Run: headless pygame with SDL's dummy video driver; simulated clock (each Clock.tick advances the game by its frame time, no real sleeping); random seed 0; keys injected as events and as key.get_pressed() state; mouse plan: one left click at the window centre at the start of phase 2, then a move to the lower-right quarter at the start of phase 3.
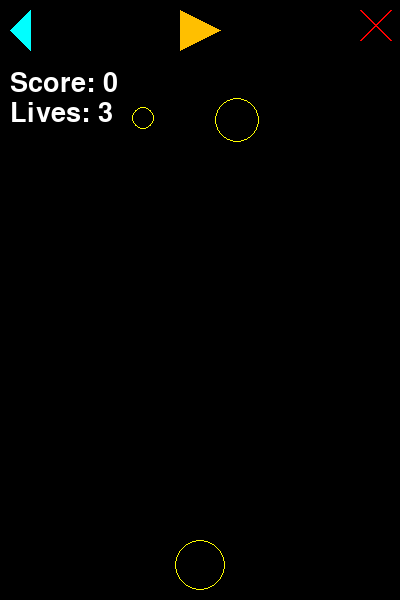
Frame 1 of 4 · flips 1–60 · no input
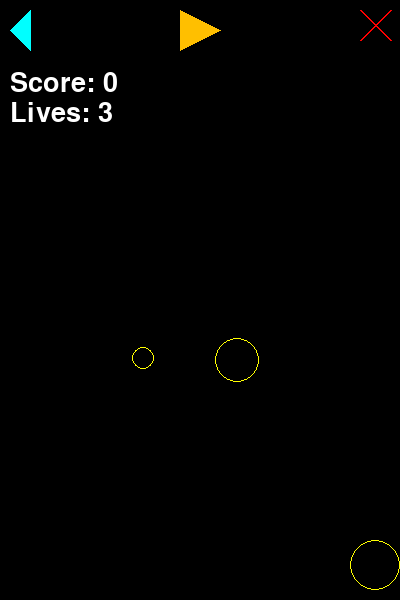
Frame 2 of 4 · flips 61–180 · clicked the window centre · tapped SPACE, RETURN · held RIGHT (→), D
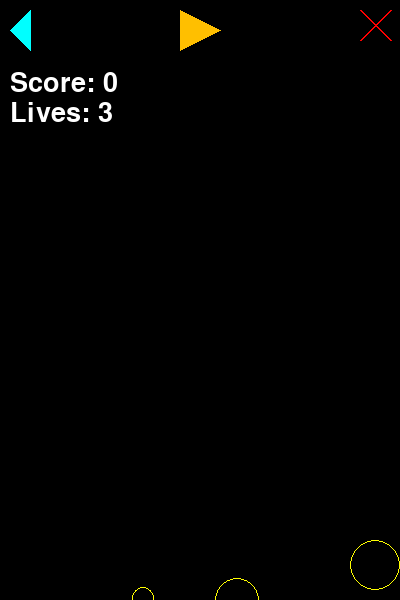
Frame 3 of 4 · flips 181–300 · moved the mouse to the lower-right quarter · held DOWN (↓), S
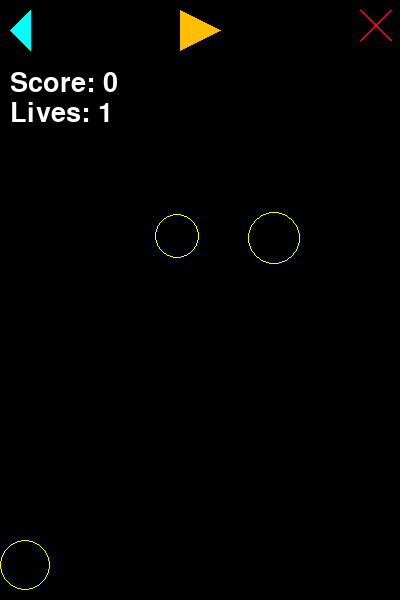
Frame 4 of 4 · flips 301–420 · held LEFT (←), A, UP (↑), W

The pygame program that drew these frames:

import pygame
import random
import sys

# Initialize pygame
pygame.init()

# Screen dimensions
WIDTH, HEIGHT = 400, 600
screen = pygame.display.set_mode((WIDTH, HEIGHT))
pygame.display.set_caption("Shoot the Circles!")

# Colors
WHITE = (255, 255, 255)
RED = (255, 0, 0)
TEAL = (0, 255, 255)
AMBER = (255, 191, 0)
BLACK = (0, 0, 0)
YELLOW = (255, 255, 0)

# Shooter properties
shooter_radius = 25
shooter_speed = 5
shooter_x = WIDTH // 2
shooter_y = HEIGHT - shooter_radius - 10

# Circle properties
falling_circles = []
max_falling_circles = 2
circle_speed = 2

# Projectile properties
projectiles = []
projectile_radius = 5
projectile_speed = 5
misfire_count = 0

# Game state variables
score = 0
lives = 3
game_over = False
paused = False

# Fonts
font = pygame.font.SysFont(None, 40)

# Functions to draw objects
def draw_circle(x, y, radius, color):
    pygame.draw.circle(screen, color, (x, y), radius, 1)

def draw_shooter(x, y, radius, color):
    pygame.draw.circle(screen, color, (x, y), radius, 1)

def draw_projectile(x, y, radius, color):
    pygame.draw.circle(screen, color, (x, y), radius, 1)

# Function to display text
def display_text(text, font, color, x, y):
    render = font.render(text, True, color)
    screen.blit(render, (x, y))

# Function to reset game
def reset_game():
    global score, falling_circles, projectiles, lives, game_over, paused, shooter_speed, circle_speed, max_falling_circles
    score = 0
    falling_circles.clear()
    projectiles.clear()
    lives = 3
    game_over = False
    paused = False
    shooter_speed = 5
    circle_speed = 2
    max_falling_circles = 2
    print("Starting Over")

# Function to check for collisions
def has_collided(circle_x, circle_y, circle_radius, proj_x, proj_y, proj_radius):
    distance = ((circle_x - proj_x) ** 2 + (circle_y - proj_y) ** 2) ** 0.5
    return distance < circle_radius + proj_radius

# Function to check if shooter collides with any falling circle
def check_shooter_collision():
    for circle in falling_circles:
        if has_collided(circle[0], circle[1], circle[2], shooter_x, shooter_y, shooter_radius):
            return True
    return False

# Function to end game
def end_game():
    global game_over
    print(f"Game Over! Final Score: {score}")
    game_over = True

# Main game loop
while True:
    screen.fill(BLACK)

    # Handle events
    for event in pygame.event.get():
        if event.type == pygame.QUIT:
            pygame.quit()
            sys.exit()

        if event.type == pygame.MOUSEBUTTONDOWN:
            mouse_x, mouse_y = pygame.mouse.get_pos()
            # Restart button (teal arrow)
            if 10 <= mouse_x <= 40 and 10 <= mouse_y <= 40:
                reset_game()
            # Play/Pause button (amber, center)
            if 180 <= mouse_x <= 220 and 10 <= mouse_y <= 40:
                paused = not paused
            # Exit button (red, right)
            if 360 <= mouse_x <= 390 and 10 <= mouse_y <= 40:
                print(f"Goodbye! Final Score: {score}")
                pygame.quit()
                sys.exit()

    # If not paused and not game over
    if not paused and not game_over:
        # Move shooter left and right with 'a' and 'd' keys
        keys = pygame.key.get_pressed()
        if keys[pygame.K_a] and shooter_x > shooter_radius:
            shooter_x -= shooter_speed
        if keys[pygame.K_d] and shooter_x < WIDTH - shooter_radius:
            shooter_x += shooter_speed
        if keys[pygame.K_SPACE]:
            projectiles.append([shooter_x, shooter_y])

        # Move projectiles
        for projectile in projectiles[:]:
            projectile[1] -= projectile_speed
            if projectile[1] < 0:
                projectiles.remove(projectile)

        # Move falling circles and increase difficulty over time
        if len(falling_circles) < max_falling_circles:
            radius = random.randint(10, 30)  # Randomize the size of circles
            x_position = random.randint(radius, WIDTH - radius)
            falling_circles.append([x_position, 0, radius])

        for circle in falling_circles[:]:
            circle[1] += circle_speed
            if circle[1] > HEIGHT:
                falling_circles.remove(circle)
                lives -= 1
                if lives == 0:
                    end_game()

        # Check for shooter collision
        if check_shooter_collision():
            end_game()

        # Check for collisions with projectiles
        for projectile in projectiles[:]:
            for circle in falling_circles[:]:
                if has_collided(circle[0], circle[1], circle[2], projectile[0], projectile[1], projectile_radius):
                    projectiles.remove(projectile)
                    falling_circles.remove(circle)
                    score += 1
                    print(f"Score: {score}")

        # Increase difficulty based on score
        if score % 5 == 0 and score > 0:
            shooter_speed += 0.5
            circle_speed += 0.5
            max_falling_circles += 1

    # Draw shooter
    draw_shooter(shooter_x, shooter_y, shooter_radius, YELLOW)

    # Draw projectiles
    for projectile in projectiles:
        draw_projectile(projectile[0], projectile[1], projectile_radius, WHITE)

    # Draw falling circles
    for circle in falling_circles:
        draw_circle(circle[0], circle[1], circle[2], YELLOW)

    # Draw UI buttons
    pygame.draw.polygon(screen, TEAL, [(10, 30), (30, 10), (30, 50)])  # Left arrow button (restart)
    pygame.draw.polygon(screen, AMBER, [(180, 10), (220, 30), (180, 50)])  # Play/pause button
    pygame.draw.line(screen, RED, (360, 10), (390, 40), 2)  # Cross button (exit)
    pygame.draw.line(screen, RED, (390, 10), (360, 40), 2)  # Cross button (exit)

    # Draw score and lives
    display_text(f"Score: {score}", font, WHITE, 10, 70)
    display_text(f"Lives: {lives}", font, WHITE, 10, 100)

    pygame.display.update()

    # Limit the frame rate
    pygame.time.Clock().tick(60)
 
